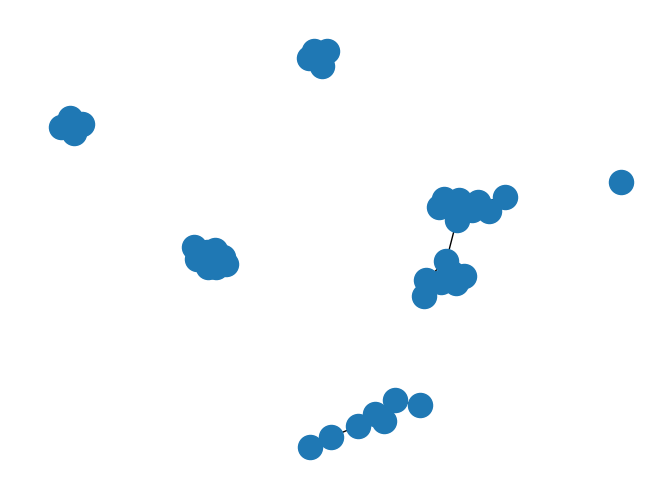

Generate this figure with matplotlib:
#!/usr/bin/env python3
# -*- mode: python; tab-width: 4; indent-tabs-mode: nil -*-

import networkx as nx
import matplotlib.pyplot as plt

NUM_SENSORS = 42
SENSOR_RANGE = 0.2

G = nx.random_geometric_graph(NUM_SENSORS, SENSOR_RANGE)

nx.draw(G)
plt.show()
